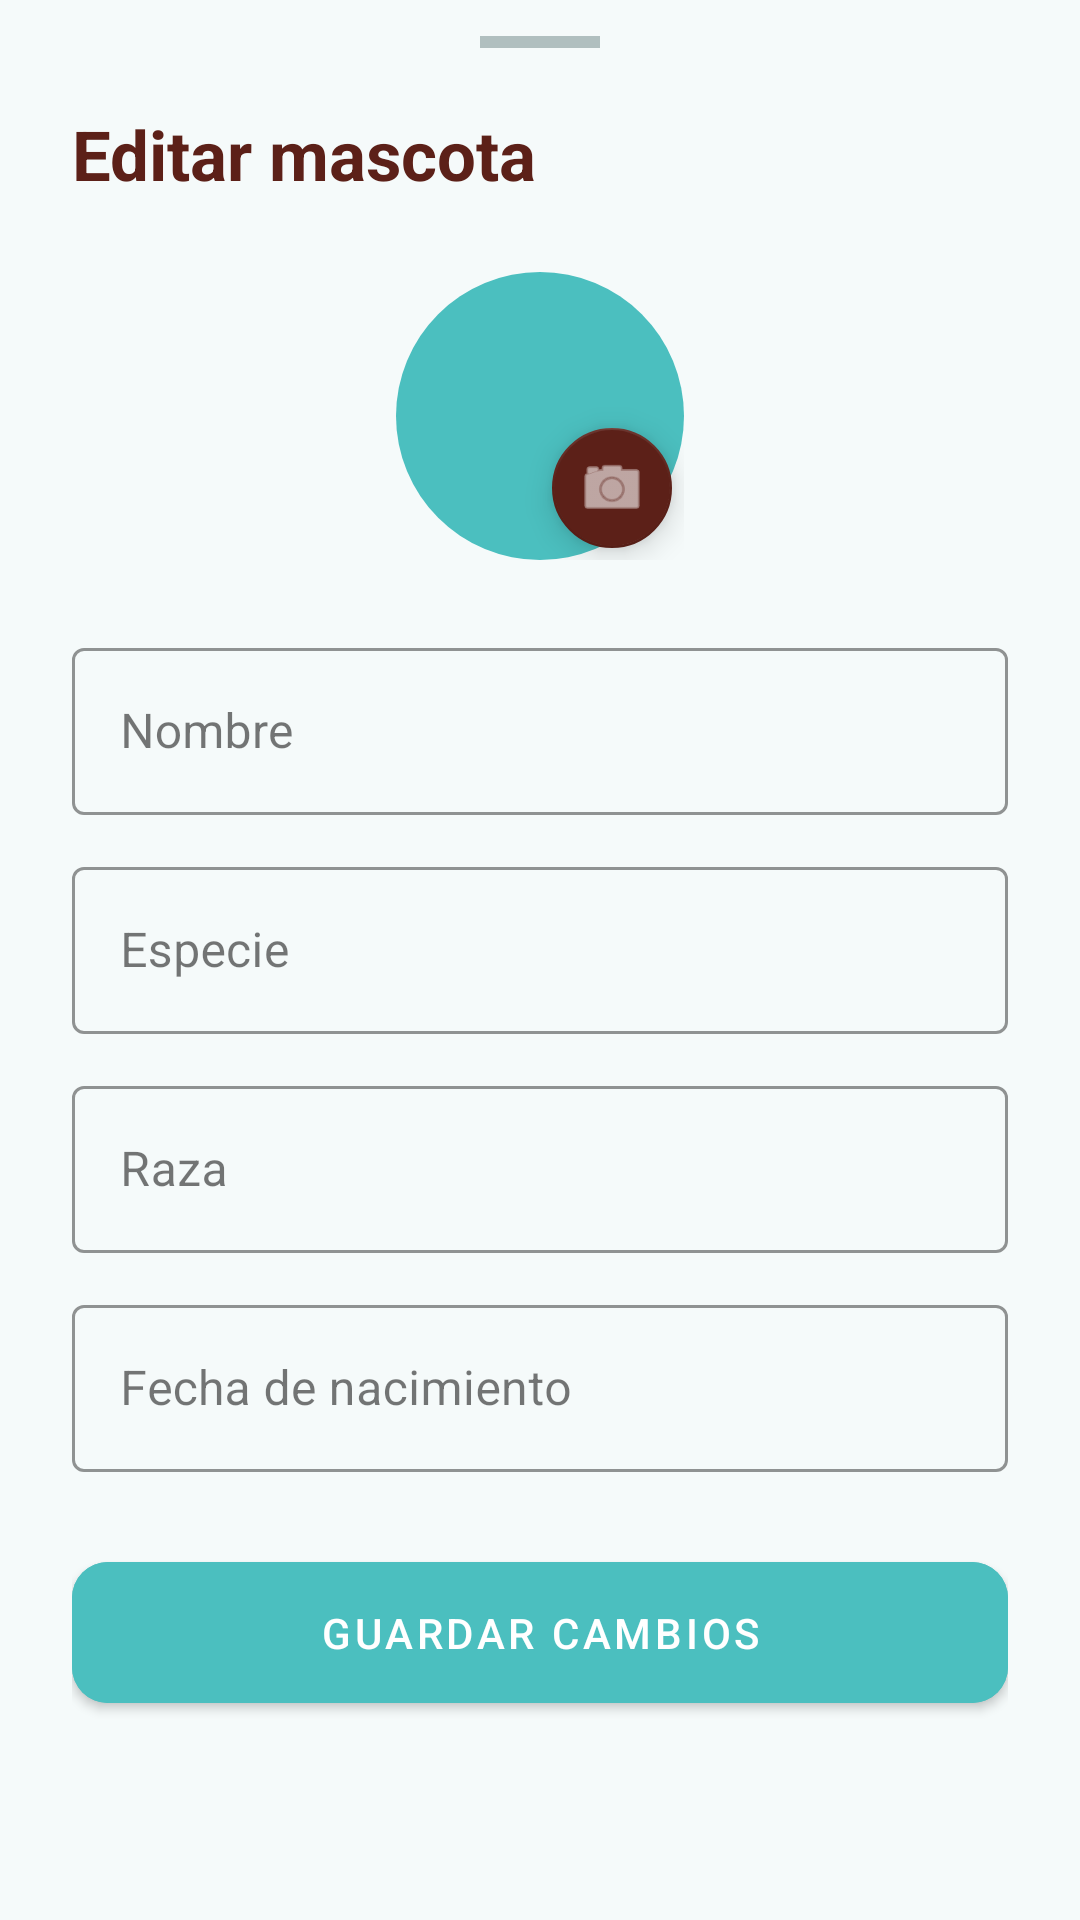

Produce the Android XML layout that renders to this screen, including the resource entries it uses.
<!-- AndroidManifest.xml: application theme Theme.HaruPetcare -->
<!-- res/layout/bottom_sheet_editar_mascota.xml -->
<?xml version="1.0" encoding="utf-8"?>
<androidx.core.widget.NestedScrollView
    xmlns:android="http://schemas.android.com/apk/res/android"
    xmlns:app="http://schemas.android.com/apk/res-auto"
    android:layout_width="match_parent"
    android:layout_height="wrap_content"
    android:background="@color/haru_surface">

    <LinearLayout
        android:layout_width="match_parent"
        android:layout_height="wrap_content"
        android:orientation="vertical"
        android:paddingStart="24dp"
        android:paddingEnd="24dp"
        android:paddingTop="12dp"
        android:paddingBottom="32dp">

        
        <View
            android:layout_width="40dp"
            android:layout_height="4dp"
            android:layout_gravity="center_horizontal"
            android:background="@color/haru_grey"
            android:layout_marginBottom="20dp"/>

        <TextView
            android:layout_width="wrap_content"
            android:layout_height="wrap_content"
            android:text="Editar mascota"
            android:textSize="23sp"
            android:textStyle="bold"
            android:textColor="@color/haru_brown"
            android:layout_marginBottom="24dp"/>

        
        <FrameLayout
            android:layout_width="96dp"
            android:layout_height="96dp"
            android:layout_gravity="center_horizontal"
            android:layout_marginBottom="24dp">

            <View
                android:layout_width="match_parent"
                android:layout_height="match_parent"
                android:background="@drawable/bg_avatar_circle"/>

            <TextView
                android:id="@+id/tvInicialEditar"
                android:layout_width="match_parent"
                android:layout_height="match_parent"
                android:gravity="center"
                android:textSize="36sp"
                android:textStyle="bold"
                android:textColor="@color/haru_on_primary"/>

            <de.hdodenhof.circleimageview.CircleImageView
                android:id="@+id/civFotoEditar"
                android:layout_width="match_parent"
                android:layout_height="match_parent"
                android:visibility="gone"/>

            <com.google.android.material.floatingactionbutton.FloatingActionButton
                android:id="@+id/fabCambiarFotoEditar"
                android:layout_width="wrap_content"
                android:layout_height="wrap_content"
                android:layout_gravity="bottom|end"
                android:contentDescription="Cambiar foto"
                android:src="@android:drawable/ic_menu_camera"
                app:backgroundTint="@color/haru_brown"
                app:fabSize="mini"
                app:tint="@color/haru_on_primary"/>

        </FrameLayout>

        
        <com.google.android.material.textfield.TextInputLayout
            android:id="@+id/tilNombreEditar"
            style="@style/Widget.MaterialComponents.TextInputLayout.OutlinedBox"
            android:layout_width="match_parent"
            android:layout_height="wrap_content"
            android:hint="Nombre"
            app:boxStrokeColor="@color/haru_teal"
            app:hintTextColor="@color/haru_teal_dark"
            android:layout_marginBottom="12dp">

            <com.google.android.material.textfield.TextInputEditText
                android:id="@+id/etNombreEditar"
                android:layout_width="match_parent"
                android:layout_height="wrap_content"
                android:inputType="textCapWords"/>
        </com.google.android.material.textfield.TextInputLayout>

        
        <com.google.android.material.textfield.TextInputLayout
            android:id="@+id/tilEspecieEditar"
            style="@style/Widget.MaterialComponents.TextInputLayout.OutlinedBox"
            android:layout_width="match_parent"
            android:layout_height="wrap_content"
            android:hint="Especie"
            app:boxStrokeColor="@color/haru_teal"
            app:hintTextColor="@color/haru_teal_dark"
            android:layout_marginBottom="12dp">

            <com.google.android.material.textfield.TextInputEditText
                android:id="@+id/etEspecieEditar"
                android:layout_width="match_parent"
                android:layout_height="wrap_content"
                android:inputType="textCapWords"/>
        </com.google.android.material.textfield.TextInputLayout>

        
        <com.google.android.material.textfield.TextInputLayout
            android:id="@+id/tilRazaEditar"
            style="@style/Widget.MaterialComponents.TextInputLayout.OutlinedBox"
            android:layout_width="match_parent"
            android:layout_height="wrap_content"
            android:hint="Raza"
            app:boxStrokeColor="@color/haru_teal"
            app:hintTextColor="@color/haru_teal_dark"
            android:layout_marginBottom="12dp">

            <com.google.android.material.textfield.TextInputEditText
                android:id="@+id/etRazaEditar"
                android:layout_width="match_parent"
                android:layout_height="wrap_content"
                android:inputType="textCapWords"/>
        </com.google.android.material.textfield.TextInputLayout>

        
        <com.google.android.material.textfield.TextInputLayout
            android:id="@+id/tilFechaNacEditar"
            style="@style/Widget.MaterialComponents.TextInputLayout.OutlinedBox"
            android:layout_width="match_parent"
            android:layout_height="wrap_content"
            android:hint="Fecha de nacimiento"
            app:boxStrokeColor="@color/haru_teal"
            app:hintTextColor="@color/haru_teal_dark"
            android:layout_marginBottom="24dp">

            <com.google.android.material.textfield.TextInputEditText
                android:id="@+id/etFechaNacEditar"
                android:layout_width="match_parent"
                android:layout_height="wrap_content"
                android:focusable="false"
                android:cursorVisible="false"
                android:inputType="none"/>
        </com.google.android.material.textfield.TextInputLayout>

        <ProgressBar
            android:id="@+id/progressBarEditar"
            android:layout_width="wrap_content"
            android:layout_height="wrap_content"
            android:layout_gravity="center"
            android:indeterminateTint="@color/haru_teal"
            android:visibility="gone"
            android:layout_marginBottom="8dp"/>

        <com.google.android.material.button.MaterialButton
            android:id="@+id/btnGuardarEditar"
            android:layout_width="match_parent"
            android:layout_height="wrap_content"
            android:text="Guardar cambios"
            android:backgroundTint="@color/haru_teal"
            android:textColor="@color/haru_on_primary"
            android:padding="14dp"
            app:cornerRadius="12dp"/>

    </LinearLayout>
</androidx.core.widget.NestedScrollView>
<!-- resources referenced by this layout -->
<resources>
  <color name="haru_brown">#5C2018</color>
  <color name="haru_grey">#B0BFBF</color>
  <color name="haru_on_primary">#FFFFFF</color>
  <color name="haru_surface">#F5FAFA</color>
  <color name="haru_teal">#4BBFBF</color>
  <color name="haru_teal_dark">#2E9494</color>
  <!-- drawable bg_avatar_circle (drawable) -->
  <?xml version="1.0" encoding="utf-8"?>
  <shape xmlns:android="http://schemas.android.com/apk/res/android"
      android:shape="oval">
      <solid android:color="@color/haru_teal"/>
  </shape>
  <style name="Theme.HaruPetcare" parent="Theme.MaterialComponents.DayNight.NoActionBar">
          <item name="colorPrimary">@color/haru_teal</item>
          <item name="colorPrimaryVariant">@color/haru_teal_dark</item>
          <item name="colorSecondary">@color/haru_brown</item>
          <item name="colorSecondaryVariant">@color/haru_brown_light</item>
          <item name="android:colorBackground">@color/haru_surface</item>
          <item name="colorOnPrimary">@color/haru_on_primary</item>
          <item name="colorOnSecondary">@color/haru_on_primary</item>
          <item name="colorSurface">@color/haru_white</item>
          <item name="colorOnSurface">@color/haru_text_primary</item>
          <item name="materialAlertDialogTheme">
              @style/ThemeOverlay.MaterialComponents.Dialog.Alert
          </item>
      </style>
  <color name="haru_brown_light">#8B4A3A</color>
  <color name="haru_white">#FFFFFF</color>
  <color name="haru_text_primary">#1A1A1A</color>
</resources>
